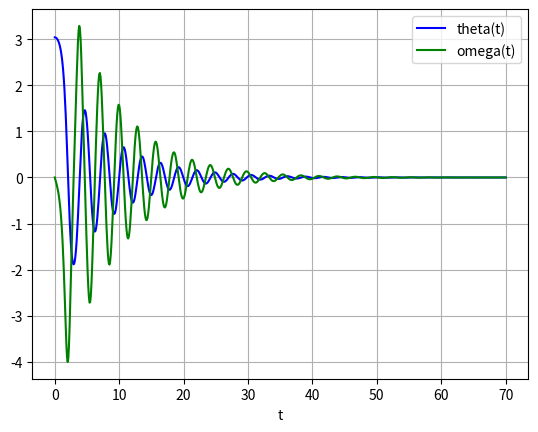

Recreate this plot in Python.
import numpy as np
import matplotlib.pyplot as plt
from scipy.integrate import odeint


#Definicion de la ecuacion Diferencial
def pend(y, t, b, c):
    theta, omega = y
    dydt = [omega, -b*omega - c*np.sin(theta)]
    return dydt

#Definiendo condiciones iniciales
b = 0.25
c = 5.0

y0 = [np.pi - 0.1, 0.0]

t = np.linspace(0, 70, 701)

#Solucion de la Ecuacion Diferencia
from scipy.integrate import odeint
sol = odeint(pend, y0, t, args=(b, c))

#Grafica de la solucion
plt.plot(t, sol[:, 0], 'b', label='theta(t)')
plt.plot(t, sol[:, 1], 'g', label='omega(t)')
plt.legend(loc='best')
plt.xlabel('t')
plt.grid()
plt.show()
